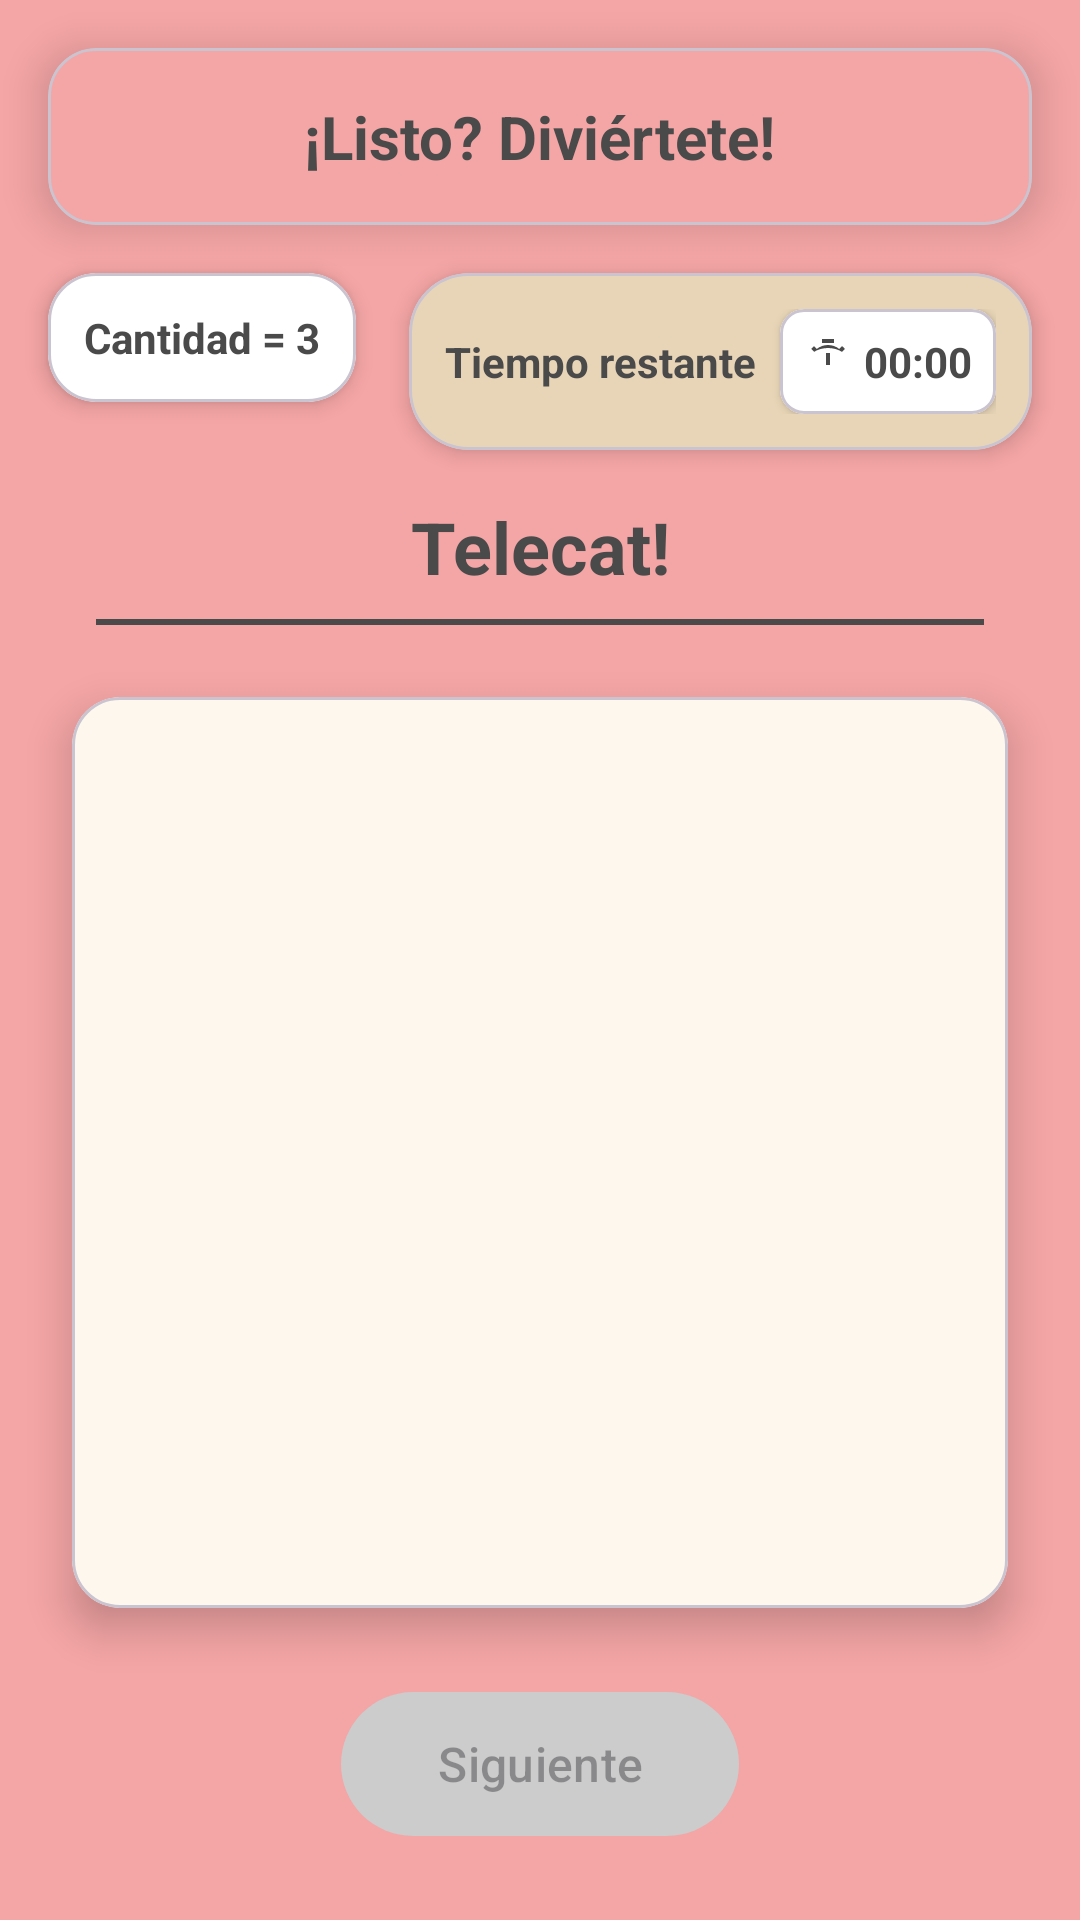

Write the Android layout XML for this screen, with the resource values it uses.
<!-- AndroidManifest.xml: application theme Theme.L2_20223209 -->
<!-- res/layout/activity_cat_display.xml -->
<?xml version="1.0" encoding="utf-8"?>
<androidx.constraintlayout.widget.ConstraintLayout xmlns:android="http://schemas.android.com/apk/res/android"
    xmlns:app="http://schemas.android.com/apk/res-auto"
    xmlns:tools="http://schemas.android.com/tools"
    android:layout_width="match_parent"
    android:layout_height="match_parent"
    android:background="@color/background_color"
    tools:context=".CatDisplayActivity">

    
    <com.google.android.material.card.MaterialCardView
        android:id="@+id/header_card"
        android:layout_width="0dp"
        android:layout_height="wrap_content"
        android:layout_margin="16dp"
        app:cardBackgroundColor="@color/primary_color"
        app:cardCornerRadius="16dp"
        app:cardElevation="8dp"
        app:layout_constraintEnd_toEndOf="parent"
        app:layout_constraintStart_toStartOf="parent"
        app:layout_constraintTop_toTopOf="parent">

        <LinearLayout
            android:layout_width="match_parent"
            android:layout_height="wrap_content"
            android:gravity="center"
            android:orientation="vertical"
            android:padding="16dp">

            <TextView
                android:layout_width="wrap_content"
                android:layout_height="wrap_content"
                android:text="¡Listo? Diviértete!"
                android:textColor="@color/on_primary_color"
                android:textSize="20sp"
                android:textStyle="bold" />

        </LinearLayout>

    </com.google.android.material.card.MaterialCardView>

    
    <com.google.android.material.card.MaterialCardView
        android:id="@+id/timer_card"
        android:layout_width="wrap_content"
        android:layout_height="wrap_content"
        android:layout_marginTop="16dp"
        android:layout_marginEnd="16dp"
        app:cardBackgroundColor="@color/secondary_color"
        app:cardCornerRadius="20dp"
        app:cardElevation="4dp"
        app:layout_constraintEnd_toEndOf="parent"
        app:layout_constraintTop_toBottomOf="@id/header_card">

        <LinearLayout
            android:layout_width="wrap_content"
            android:layout_height="wrap_content"
            android:gravity="center_vertical"
            android:orientation="horizontal"
            android:padding="12dp">

            <TextView
                android:layout_width="wrap_content"
                android:layout_height="wrap_content"
                android:text="Tiempo restante"
                android:textColor="@color/on_surface_color"
                android:textSize="14sp"
                android:textStyle="bold" />

            <com.google.android.material.card.MaterialCardView
                android:layout_width="wrap_content"
                android:layout_height="wrap_content"
                android:layout_marginStart="8dp"
                app:cardBackgroundColor="@color/white"
                app:cardCornerRadius="8dp"
                app:cardElevation="2dp">

                <LinearLayout
                    android:layout_width="wrap_content"
                    android:layout_height="wrap_content"
                    android:gravity="center_vertical"
                    android:orientation="horizontal"
                    android:padding="8dp">

                    <ImageView
                        android:layout_width="16dp"
                        android:layout_height="16dp"
                        android:layout_marginEnd="4dp"
                        android:src="@drawable/ic_timer"
                        android:tint="@color/on_surface_color" />

                    <TextView
                        android:id="@+id/timer_text"
                        android:layout_width="wrap_content"
                        android:layout_height="wrap_content"
                        android:text="00:00"
                        android:textColor="@color/on_surface_color"
                        android:textSize="14sp"
                        android:textStyle="bold" />

                </LinearLayout>

            </com.google.android.material.card.MaterialCardView>

        </LinearLayout>

    </com.google.android.material.card.MaterialCardView>

    
    <com.google.android.material.card.MaterialCardView
        android:id="@+id/quantity_card"
        android:layout_width="wrap_content"
        android:layout_height="wrap_content"
        android:layout_marginStart="16dp"
        android:layout_marginTop="16dp"
        app:cardBackgroundColor="@color/white"
        app:cardCornerRadius="16dp"
        app:cardElevation="4dp"
        app:layout_constraintStart_toStartOf="parent"
        app:layout_constraintTop_toBottomOf="@id/header_card">

        <TextView
            android:id="@+id/quantity_text"
            android:layout_width="wrap_content"
            android:layout_height="wrap_content"
            android:padding="12dp"
            android:text="Cantidad = 3"
            android:textColor="@color/on_surface_color"
            android:textSize="14sp"
            android:textStyle="bold" />

    </com.google.android.material.card.MaterialCardView>

    
    <TextView
        android:id="@+id/title_text"
        android:layout_width="wrap_content"
        android:layout_height="wrap_content"
        android:layout_marginTop="16dp"
        android:text="Telecat!"
        android:textColor="@color/on_surface_color"
        android:textSize="24sp"
        android:textStyle="bold"
        app:layout_constraintEnd_toEndOf="parent"
        app:layout_constraintStart_toStartOf="parent"
        app:layout_constraintTop_toBottomOf="@id/timer_card" />

    
    <View
        android:id="@+id/divider"
        android:layout_width="0dp"
        android:layout_height="2dp"
        android:layout_marginHorizontal="32dp"
        android:layout_marginTop="8dp"
        android:background="@color/on_surface_color"
        app:layout_constraintEnd_toEndOf="parent"
        app:layout_constraintStart_toStartOf="parent"
        app:layout_constraintTop_toBottomOf="@id/title_text" />

    
    <com.google.android.material.card.MaterialCardView
        android:id="@+id/cat_image_card"
        android:layout_width="0dp"
        android:layout_height="0dp"
        android:layout_margin="24dp"
        app:cardBackgroundColor="@color/surface_color"
        app:cardCornerRadius="16dp"
        app:cardElevation="8dp"
        app:layout_constraintBottom_toTopOf="@id/next_button"
        app:layout_constraintEnd_toEndOf="parent"
        app:layout_constraintStart_toStartOf="parent"
        app:layout_constraintTop_toBottomOf="@id/divider">

        <FrameLayout
            android:layout_width="match_parent"
            android:layout_height="match_parent">

            
            <ProgressBar
                android:id="@+id/loading_indicator"
                android:layout_width="48dp"
                android:layout_height="48dp"
                android:layout_gravity="center"
                android:indeterminateTint="@color/primary_color"
                android:visibility="visible" />

            
            <ImageView
                android:id="@+id/cat_image"
                android:layout_width="match_parent"
                android:layout_height="match_parent"
                android:scaleType="centerCrop"
                android:visibility="gone"
                tools:src="@drawable/ic_wifi" />

            
            <LinearLayout
                android:id="@+id/error_layout"
                android:layout_width="wrap_content"
                android:layout_height="wrap_content"
                android:layout_gravity="center"
                android:gravity="center"
                android:orientation="vertical"
                android:visibility="gone">

                <ImageView
                    android:layout_width="48dp"
                    android:layout_height="48dp"
                    android:layout_marginBottom="8dp"
                    android:src="@drawable/ic_error"
                    android:tint="@color/error_color" />

                <TextView
                    android:layout_width="wrap_content"
                    android:layout_height="wrap_content"
                    android:text="Error al cargar imagen"
                    android:textColor="@color/error_color"
                    android:textSize="14sp" />

            </LinearLayout>

        </FrameLayout>

    </com.google.android.material.card.MaterialCardView>

    
    <com.google.android.material.button.MaterialButton
        android:id="@+id/next_button"
        android:layout_width="wrap_content"
        android:layout_height="56dp"
        android:layout_marginBottom="24dp"
        android:enabled="false"
        android:paddingHorizontal="32dp"
        android:text="Siguiente"
        android:textSize="16sp"
        app:backgroundTint="@color/button_disabled_color"
        app:cornerRadius="28dp"
        app:layout_constraintBottom_toBottomOf="parent"
        app:layout_constraintEnd_toEndOf="parent"
        app:layout_constraintStart_toStartOf="parent" />

</androidx.constraintlayout.widget.ConstraintLayout>
<!-- resources referenced by this layout -->
<resources>
  <color name="background_color">#F4A5A5</color>
  <color name="button_disabled_color">#CCCCCC</color>
  <color name="error_color">#F44336</color>
  <color name="on_primary_color">#4A4A4A</color>
  <color name="on_surface_color">#4A4A4A</color>
  <color name="primary_color">#F4A5A5</color>
  <color name="secondary_color">#E8D5B7</color>
  <color name="surface_color">#FDF7ED</color>
  <color name="white">#FFFFFFFF</color>
  <!-- drawable ic_timer (drawable) -->
  <?xml version="1.0" encoding="utf-8"?>
  <vector xmlns:android="http://schemas.android.com/apk/res/android"
      android:width="24dp"
      android:height="24dp"
      android:viewportWidth="24"
      android:viewportHeight="24"
      android:tint="?attr/colorOnSurface">
      <path
          android:fillColor="@android:color/white"
          android:pathData="M15,1H9v2h6V1zM11,14h2V8h-2V14zM19.03,7.39l1.42-1.42c-0.43,-0.51 -0.9,-0.99 -1.41,-1.41l-1.42,1.42C16.07,4.74 14.12,4 12,4s-4.07,0.74 -5.62,1.98L4.96,4.56C4.54,4.98 4.07,5.46 3.64,5.97l1.42,1.42C6.93,6.26 9.37,5.5 12,5.5s5.07,0.76 6.94,1.89z"/>
  </vector>
  <!-- drawable ic_wifi (drawable) -->
  <?xml version="1.0" encoding="utf-8"?>
  <vector xmlns:android="http://schemas.android.com/apk/res/android"
      android:width="24dp"
      android:height="24dp"
      android:viewportWidth="24"
      android:viewportHeight="24"
      android:tint="?attr/colorOnSurface">
      <path
          android:fillColor="@android:color/white"
          android:pathData="M1,9l2,2c4.97,-4.97 13.03,-4.97 18,0l2,-2C16.93,2.93 7.07,2.93 1,9zM9,17l3,3 3,-3c-1.65,-1.66 -4.34,-1.66 -6,0zM5,13l2,2c2.76,-2.76 7.24,-2.76 10,0l2,-2C15.14,9.14 8.87,9.14 5,13z"/>
  </vector>
  <style name="Theme.L2_20223209" parent="Base.Theme.L2_20223209" />
  <style name="Base.Theme.L2_20223209" parent="Theme.Material3.DayNight.NoActionBar">
          
          
      </style>
</resources>
